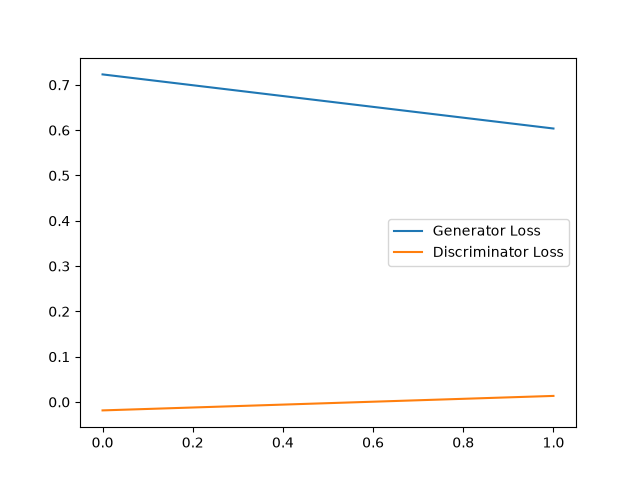

Data behind this chart, as committed beside it:
Epoch, Generator Loss, Discriminator Loss
0, 0.7231, -0.0186
1, 0.6036, 0.01338
